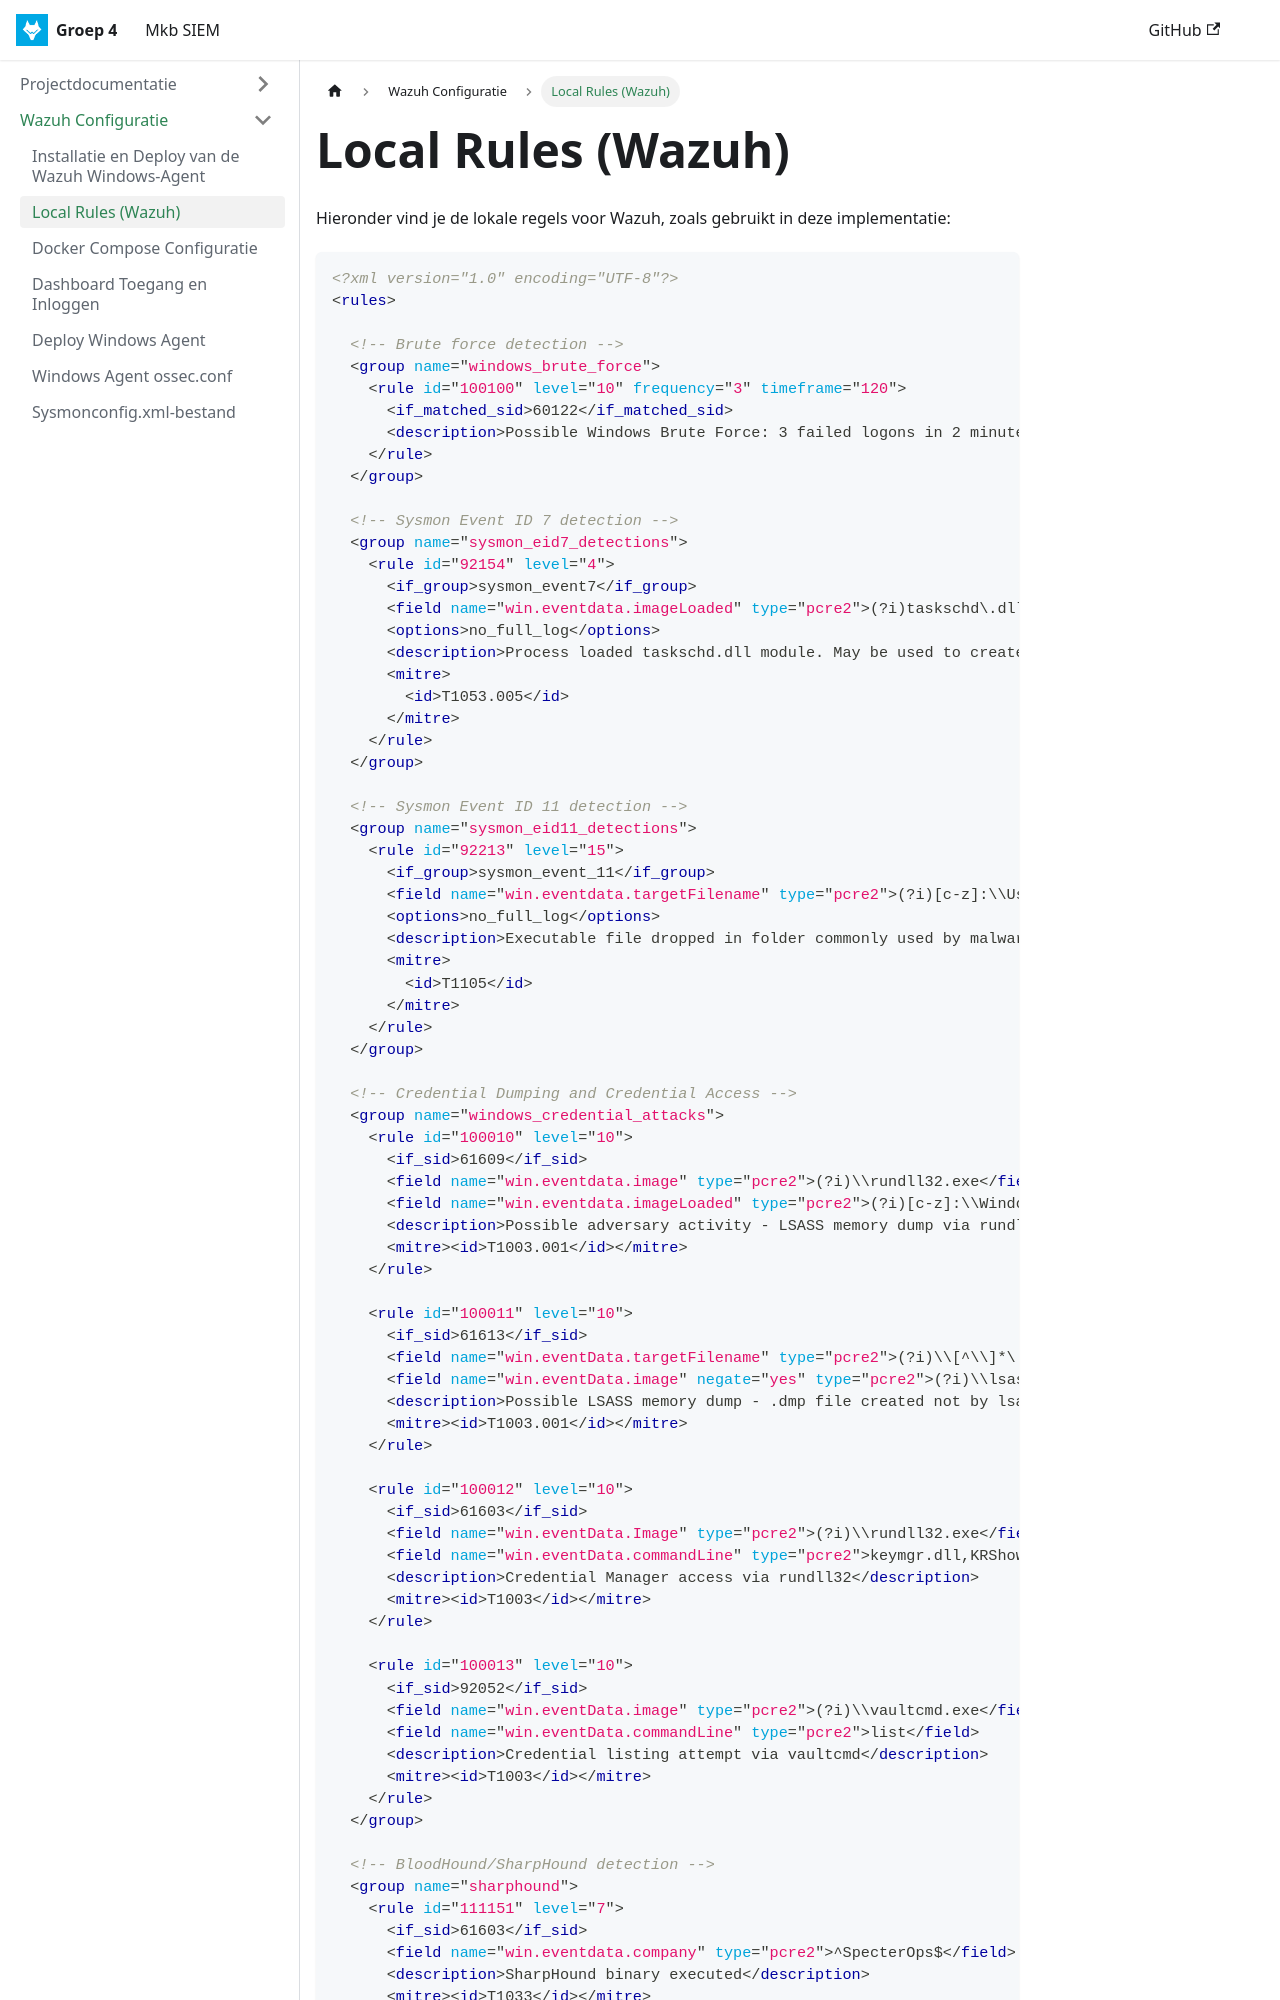

repository: Project-Cybersecurity-HVA/documentation · page: docs/wazuh/local_rules/index.html · generator: docusaurus

# Local Rules (Wazuh)

Hieronder vind je de lokale regels voor Wazuh, zoals gebruikt in deze implementatie:

```xml
<?xml version="1.0" encoding="UTF-8"?>
<rules>

  <!-- Brute force detection -->
  <group name="windows_brute_force">
    <rule id="100100" level="10" frequency="3" timeframe="120">
      <if_matched_sid>60122</if_matched_sid>
      <description>Possible Windows Brute Force: 3 failed logons in 2 minutes</description>
    </rule>
  </group>

  <!-- Sysmon Event ID 7 detection -->
  <group name="sysmon_eid7_detections">
    <rule id="92154" level="4">
      <if_group>sysmon_event7</if_group>
      <field name="win.eventdata.imageLoaded" type="pcre2">(?i)taskschd\.dll</field>
      <options>no_full_log</options>
      <description>Process loaded taskschd.dll module. May be used to create delayed malware execution</description>
      <mitre>
        <id>T1053.005</id>
      </mitre>
    </rule>
  </group>

  <!-- Sysmon Event ID 11 detection -->
  <group name="sysmon_eid11_detections">
    <rule id="92213" level="15">
      <if_group>sysmon_event_11</if_group>
      <field name="win.eventdata.targetFilename" type="pcre2">(?i)[c-z]:\\Users\\.+\\AppData\\Local\\Temp\\.+\.(exe|com|dll|vbs|js|bat|cmd|pif|wsh|ps1|msi|vbe)</field>
      <options>no_full_log</options>
      <description>Executable file dropped in folder commonly used by malware</description>
      <mitre>
        <id>T1105</id>
      </mitre>
    </rule>
  </group>

  <!-- Credential Dumping and Credential Access -->
  <group name="windows_credential_attacks">
    <rule id="100010" level="10">
      <if_sid>61609</if_sid>
      <field name="win.eventdata.image" type="pcre2">(?i)\\rundll32.exe</field>
      <field name="win.eventdata.imageLoaded" type="pcre2">(?i)[c-z]:\\Windows\\System32\\comsvcs\.dll</field>
      <description>Possible adversary activity - LSASS memory dump via rundll32 and comsvcs.dll</description>
      <mitre><id>T1003.001</id></mitre>
    </rule>

    <rule id="100011" level="10">
      <if_sid>61613</if_sid>
      <field name="win.eventData.targetFilename" type="pcre2">(?i)\\[^\\]*\.dmp$</field>
      <field name="win.eventData.image" negate="yes" type="pcre2">(?i)\\lsass.*</field>
      <description>Possible LSASS memory dump - .dmp file created not by lsass</description>
      <mitre><id>T1003.001</id></mitre>
    </rule>

    <rule id="100012" level="10">
      <if_sid>61603</if_sid>
      <field name="win.eventData.Image" type="pcre2">(?i)\\rundll32.exe</field>
      <field name="win.eventData.commandLine" type="pcre2">keymgr.dll,KRShowKeyMgr</field>
      <description>Credential Manager access via rundll32</description>
      <mitre><id>T1003</id></mitre>
    </rule>
